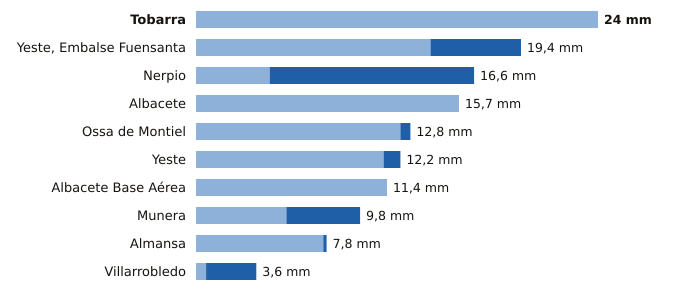

The data file committed next to this chart (first rows):
estacion, provincia, indicativo, mm_6_dias_anteriores, mm_hoy, mm_7_dias, horas_de_hoy
Tobarra, Albacete, 7103Y, 24.0, 0.0, 24.0, 20
Yeste, Embalse Fuensanta, Albacete, 7066Y, 14.0, 5.4, 19.4, 20
Nerpio, Albacete, 7067Y, 4.4, 12.2, 16.6, 19
Albacete, Albacete, 8178D, 15.7, 0.0, 15.7, 20
Ossa de Montiel, Albacete, 4007Y, 12.2, 0.6, 12.8, 18
Yeste, Albacete, 7072Y, 11.2, 1.0, 12.2, 16
Albacete Base Aérea, Albacete, 8175, 11.4, 0.0, 11.4, 20
Munera, Albacete, 4096Y, 5.4, 4.4, 9.8, 18
Almansa, Albacete, 8198Y, 7.6, 0.2, 7.8, 17
Villarrobledo, Albacete, 4091Y, 0.6, 3.0, 3.6, 19
